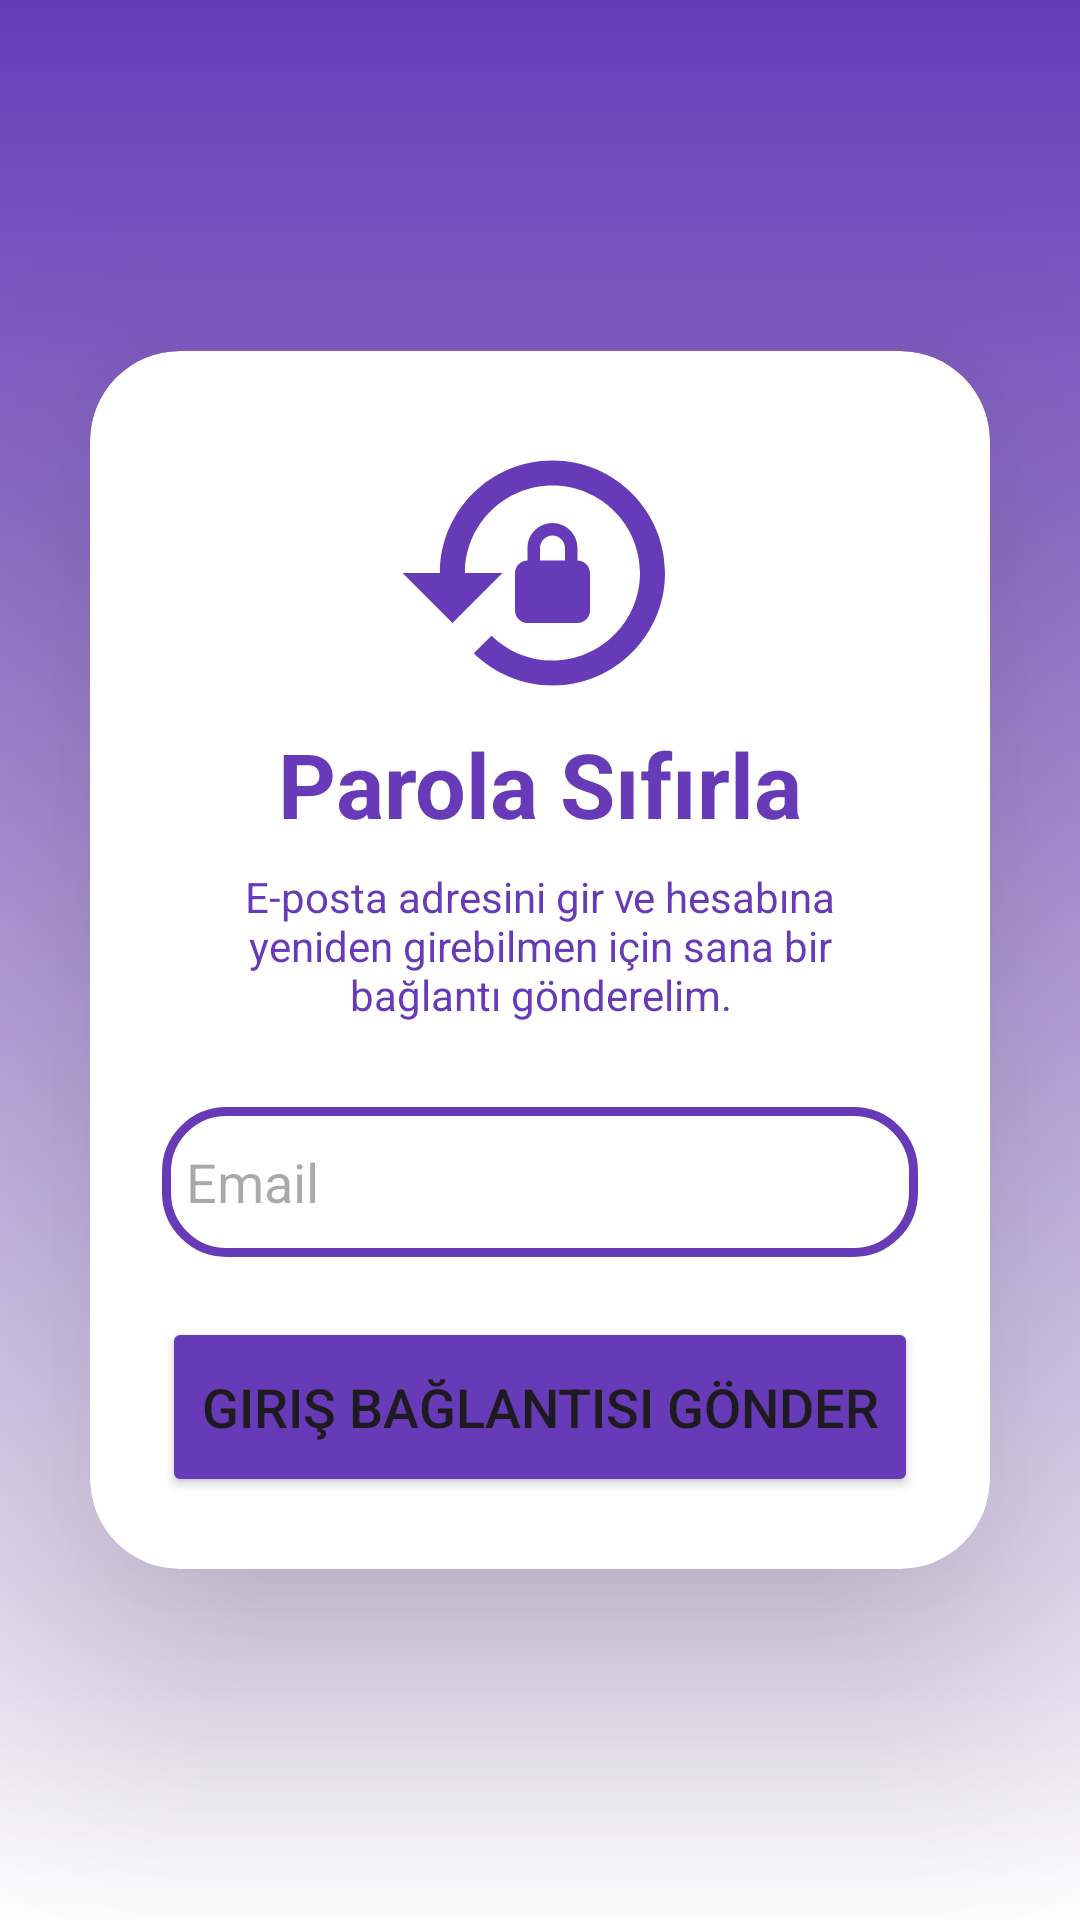

This screen was rendered from an Android layout file. Write that file and the resources it references.
<!-- AndroidManifest.xml: application theme Theme.KYK -->
<!-- res/layout/activity_forgot_password.xml -->
<?xml version="1.0" encoding="utf-8"?>
<LinearLayout xmlns:android="http://schemas.android.com/apk/res/android"
    xmlns:app="http://schemas.android.com/apk/res-auto"
    xmlns:tools="http://schemas.android.com/tools"
    android:id="@+id/main"
    android:layout_width="match_parent"
    android:layout_height="match_parent"
    android:orientation="vertical"
    android:gravity="center"
    tools:context=".view.ForgotPassword"
    android:background="@drawable/login_background">

    <androidx.cardview.widget.CardView
        android:layout_width="match_parent"
        android:layout_height="wrap_content"
        android:layout_margin="30dp"
        app:cardCornerRadius="30dp"
        app:cardElevation="50dp"
        android:background="@drawable/custom_edittext"
        >
        <LinearLayout
            android:layout_width="match_parent"
            android:layout_height="wrap_content"
            android:orientation="vertical"
            android:layout_gravity="center_horizontal"
            android:padding="24dp">

            <ImageView
                android:layout_width="wrap_content"
                android:layout_height="wrap_content"
                android:src="@drawable/lock_reset"
                android:layout_gravity="center"/>

            <TextView
                android:layout_width="match_parent"
                android:layout_height="wrap_content"
                android:text="Parola Sıfırla"
                android:textAlignment="center"
                android:textColor="#673AB7"
                android:textSize="30sp"
                android:textStyle="bold" />

            <TextView
                android:layout_width="wrap_content"
                android:layout_height="wrap_content"
                android:padding="8dp"
                android:text="E-posta adresini gir ve hesabına yeniden girebilmen için sana bir bağlantı gönderelim."
                android:textSize="14sp"
                android:textAlignment="center"
                android:textColor="#673AB7"
                android:layout_gravity="center"
                />


            <EditText
                android:id="@+id/editTextEmail"
                android:layout_width="match_parent"
                android:layout_height="50dp"
                android:background="@drawable/custom_edittext"
                android:drawableLeft="@drawable/person"
                android:drawablePadding="8dp"
                android:hint="Email"
                android:inputType="textEmailAddress"
                android:padding="8dp"
                android:textColor="@color/black"
                android:textColorHighlight="@color/cardview_dark_background"
                android:layout_marginTop="20dp"/>

            <FrameLayout
                android:layout_width="match_parent"
                android:layout_height="wrap_content"
                android:layout_marginTop="20dp">

                <ProgressBar
                    android:id="@+id/forgotPasswordProgressBar"
                    android:layout_width="50dp"
                    android:layout_height="50dp"
                    android:layout_gravity="center_horizontal"
                    android:visibility="invisible" />

                <Button
                    android:id="@+id/btnReset"
                    android:layout_width="match_parent"
                    android:layout_height="60dp"
                    android:text="Giriş Bağlantısı Gönder"
                    android:textSize="18sp"
                    android:backgroundTint="#673AB7"
                    app:cornerRadius = "20dp"/>
            </FrameLayout>


        </LinearLayout>
    </androidx.cardview.widget.CardView>

</LinearLayout>
<!-- resources referenced by this layout -->
<resources>
  <!-- drawable custom_edittext (drawable) -->
  <?xml version="1.0" encoding="utf-8"?>
  <shape
      xmlns:android="http://schemas.android.com/apk/res/android"
      android:shape="rectangle">
  
      <stroke
          android:width="3dp"
          android:color="#673AB7"/>
      <corners
          android:radius="20dp"/>
  </shape>
  <!-- drawable lock_reset (drawable) -->
  <vector xmlns:android="http://schemas.android.com/apk/res/android" android:height="100dp" android:tint="#673AB7" android:viewportHeight="24" android:viewportWidth="24" android:width="100dp">
        
      <path android:fillColor="@android:color/white" android:pathData="M13,3c-4.97,0 -9,4.03 -9,9H1l4,4l4,-4H6c0,-3.86 3.14,-7 7,-7s7,3.14 7,7s-3.14,7 -7,7c-1.9,0 -3.62,-0.76 -4.88,-1.99L6.7,18.42C8.32,20.01 10.55,21 13,21c4.97,0 9,-4.03 9,-9S17.97,3 13,3zM15,11v-1c0,-1.1 -0.9,-2 -2,-2s-2,0.9 -2,2v1c-0.55,0 -1,0.45 -1,1v3c0,0.55 0.45,1 1,1h4c0.55,0 1,-0.45 1,-1v-3C16,11.45 15.55,11 15,11zM14,11h-2v-1c0,-0.55 0.45,-1 1,-1s1,0.45 1,1V11z"/>
      
  </vector>
  <!-- drawable login_background (drawable) -->
  <?xml version="1.0" encoding="utf-8"?>
  <shape xmlns:android="http://schemas.android.com/apk/res/android">
          <gradient android:type="linear"
              android:angle="100"
              android:startColor="#673AB7"
              android:endColor="@color/white" />
  </shape>
  <style name="Theme.KYK" parent="Base.Theme.KYK" />
  <style name="Base.Theme.KYK" parent="Theme.Material3.DayNight.NoActionBar">
          
          
      </style>
  <!-- not gathered from this repository: default colours our renderer supplied (Android Studio template values) -->
  <color name="black">#FF000000</color>
  <color name="white">#FFFFFFFF</color>
</resources>
